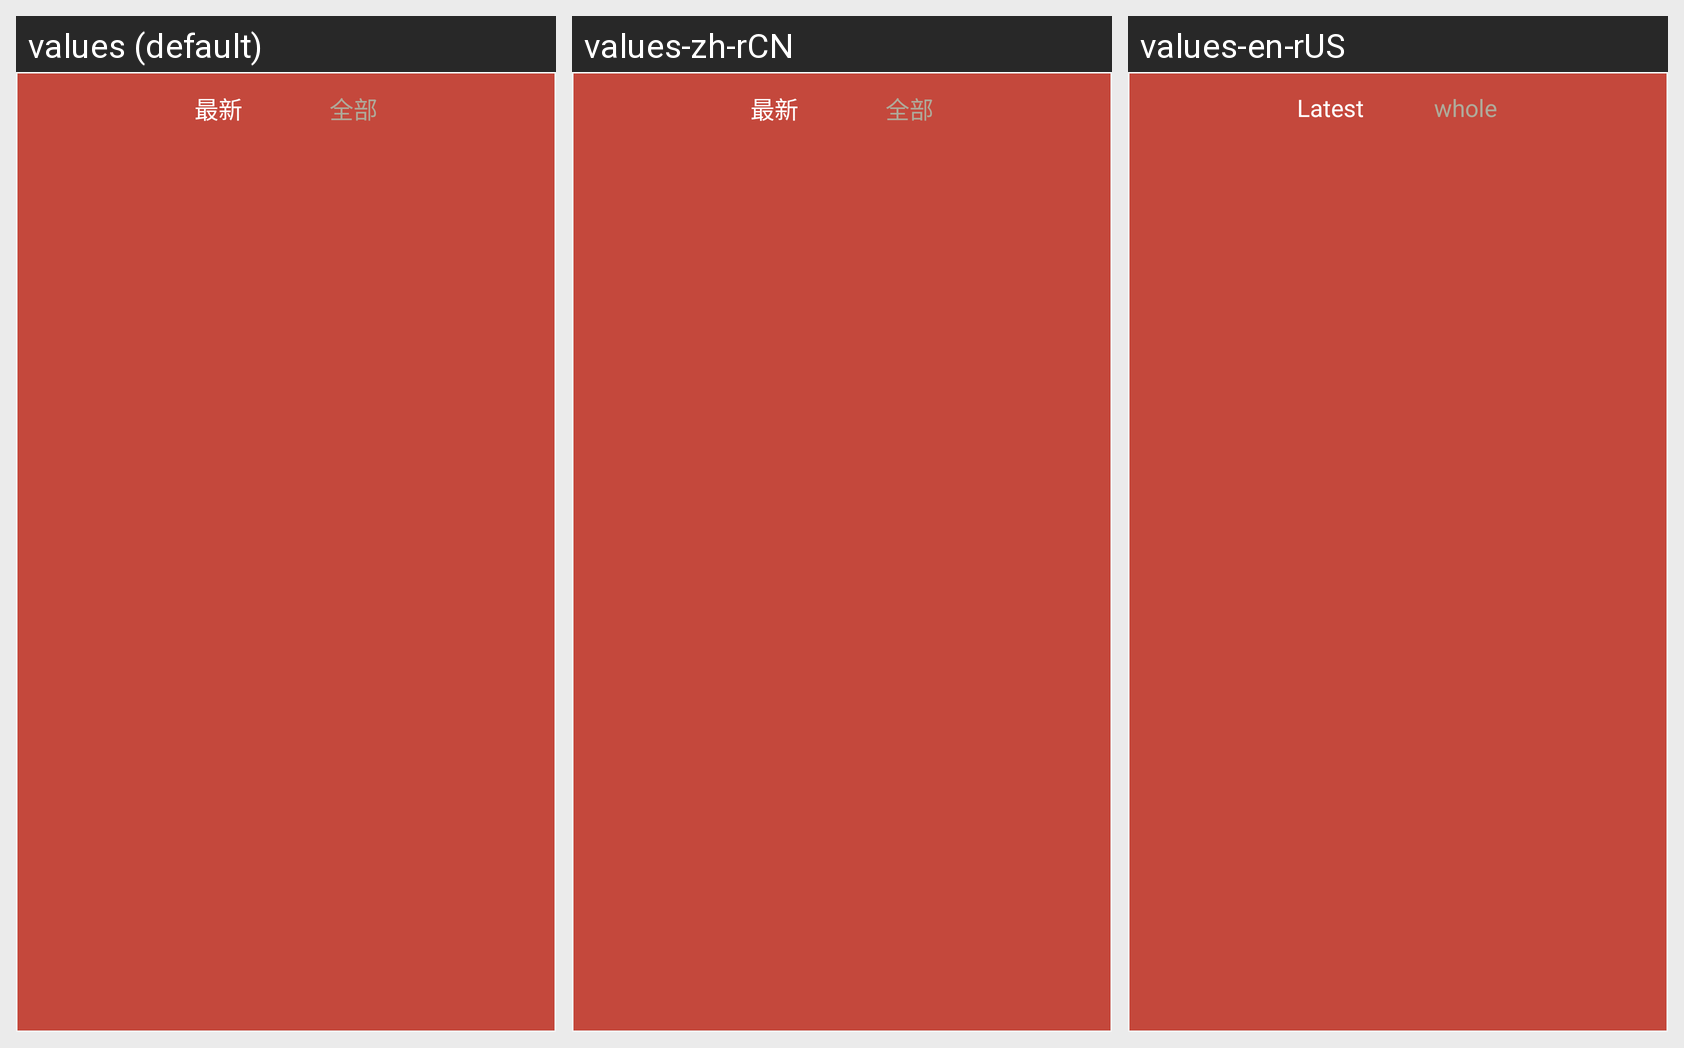

The same Android screen rendered under several of its app's locales, left to right. List the strings drawn on it with the default value and each locale's translation.
Android screen res/layout/tablayout_fragment1.xml rendered under 3 locales, left to right: values (default), values-zh-rCN, values-en-rUS. Device: Nexus 5 (rendered at 1080×1920; each locale shown at half size, 540×960, under a caption strip naming it); theme AppTheme.
Strings drawn on this screen, with the default value and each locale's value (text and hints the layout hard-codes, and strings that could not be matched under every locale, appear in the picture but are not listed):

latest
  values: 最新
  values-zh-rCN: 最新
  values-en-rUS: Latest

whole
  values: 全部
  values-zh-rCN: 全部
  values-en-rUS: whole
